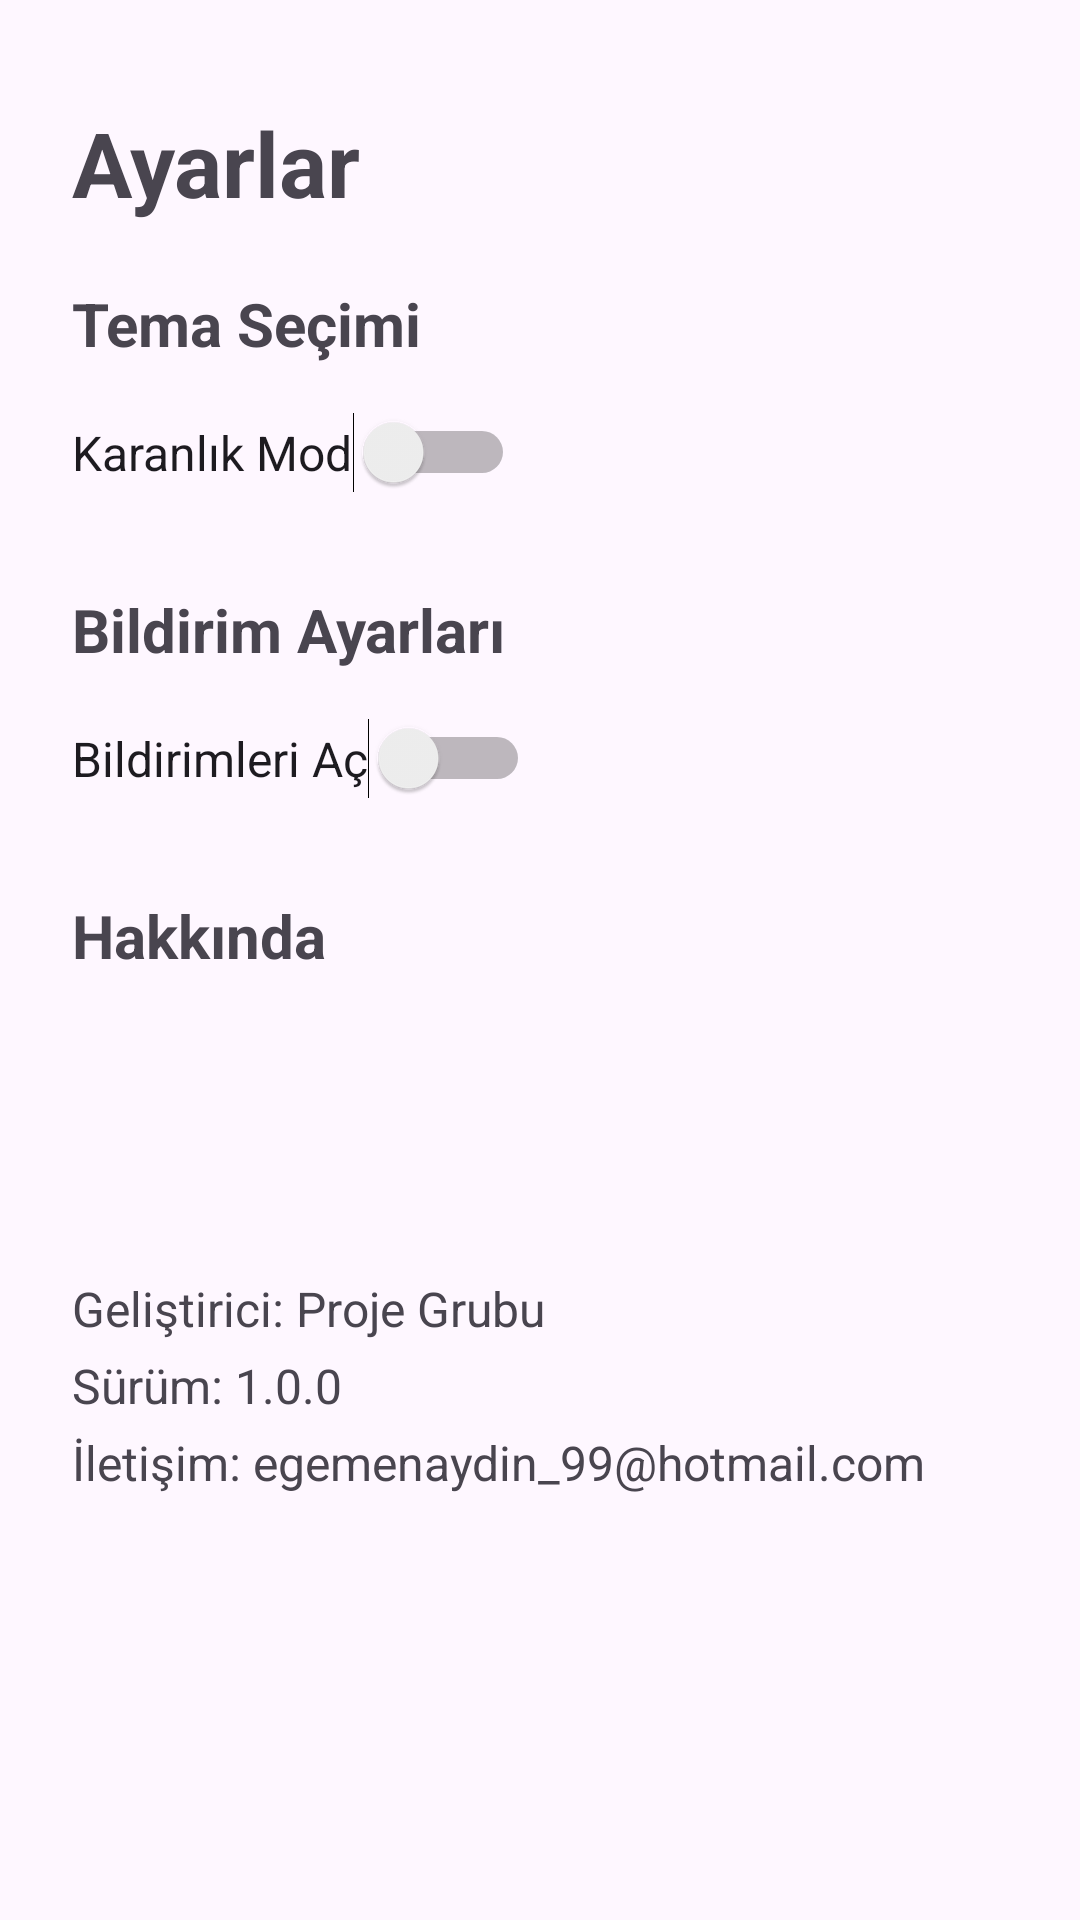

The Android layout XML behind this screen, and the referenced resources:
<!-- AndroidManifest.xml: application theme Theme.PharmacyNew -->
<!-- res/layout/activity_settings.xml -->
<LinearLayout xmlns:android="http://schemas.android.com/apk/res/android"
    android:id="@+id/settingsLayout"
    android:layout_width="match_parent"
    android:layout_height="match_parent"
    android:padding="24dp"
    android:orientation="vertical">

    
    <TextView
        android:layout_width="wrap_content"
        android:layout_height="wrap_content"
        android:text="Ayarlar"
        android:textStyle="bold"
        android:textSize="30sp"
        android:layout_marginBottom="20dp"
        android:layout_marginTop="10dp" />

    
    <TextView
        android:layout_width="wrap_content"
        android:layout_height="wrap_content"
        android:text="Tema Seçimi"
        android:textStyle="bold"
        android:textSize="20sp"
        android:layout_marginBottom="16dp" />

    <Switch
        android:id="@+id/themeSwitch"
        android:layout_width="wrap_content"
        android:layout_height="wrap_content"
        android:text="Karanlık Mod"
        android:textSize="16sp" />

    
    <TextView
        android:layout_width="wrap_content"
        android:layout_height="wrap_content"
        android:text="Bildirim Ayarları"
        android:textStyle="bold"
        android:textSize="20sp"
        android:layout_marginTop="32dp"
        android:layout_marginBottom="16dp" />

    <Switch
        android:id="@+id/notificationSwitch"
        android:layout_width="wrap_content"
        android:layout_height="wrap_content"
        android:text="Bildirimleri Aç"
        android:textSize="16sp" />

    
    <TextView
        android:layout_width="wrap_content"
        android:layout_height="wrap_content"
        android:text="Hakkında"
        android:textStyle="bold"
        android:textSize="20sp"
        android:layout_marginTop="32dp" />

    
    <ImageView
        android:layout_width="80dp"
        android:layout_height="80dp"
        android:layout_marginTop="12dp"
        android:layout_marginBottom="8dp"
        android:src="@drawable/ic_launcher_foreground"
        android:contentDescription="Uygulama İkonu" />

    
    <TextView
        android:layout_width="wrap_content"
        android:layout_height="wrap_content"
        android:text="Geliştirici: Proje Grubu"
        android:textSize="16sp"
        android:layout_marginBottom="4dp" />

    
    <TextView
        android:layout_width="wrap_content"
        android:layout_height="wrap_content"
        android:text="Sürüm: 1.0.0"
        android:textSize="16sp"
        android:layout_marginBottom="4dp" />

    
    <TextView
        android:layout_width="wrap_content"
        android:layout_height="wrap_content"
        android:text="İletişim: egemenaydin_99@hotmail.com"
        android:textSize="16sp" />

</LinearLayout>
<!-- resources referenced by this layout -->
<resources>
  <style name="Theme.PharmacyNew" parent="Base.Theme.PharmacyNew" />
  <style name="Base.Theme.PharmacyNew" parent="Theme.Material3.DayNight.NoActionBar">
          
          
      </style>
</resources>
